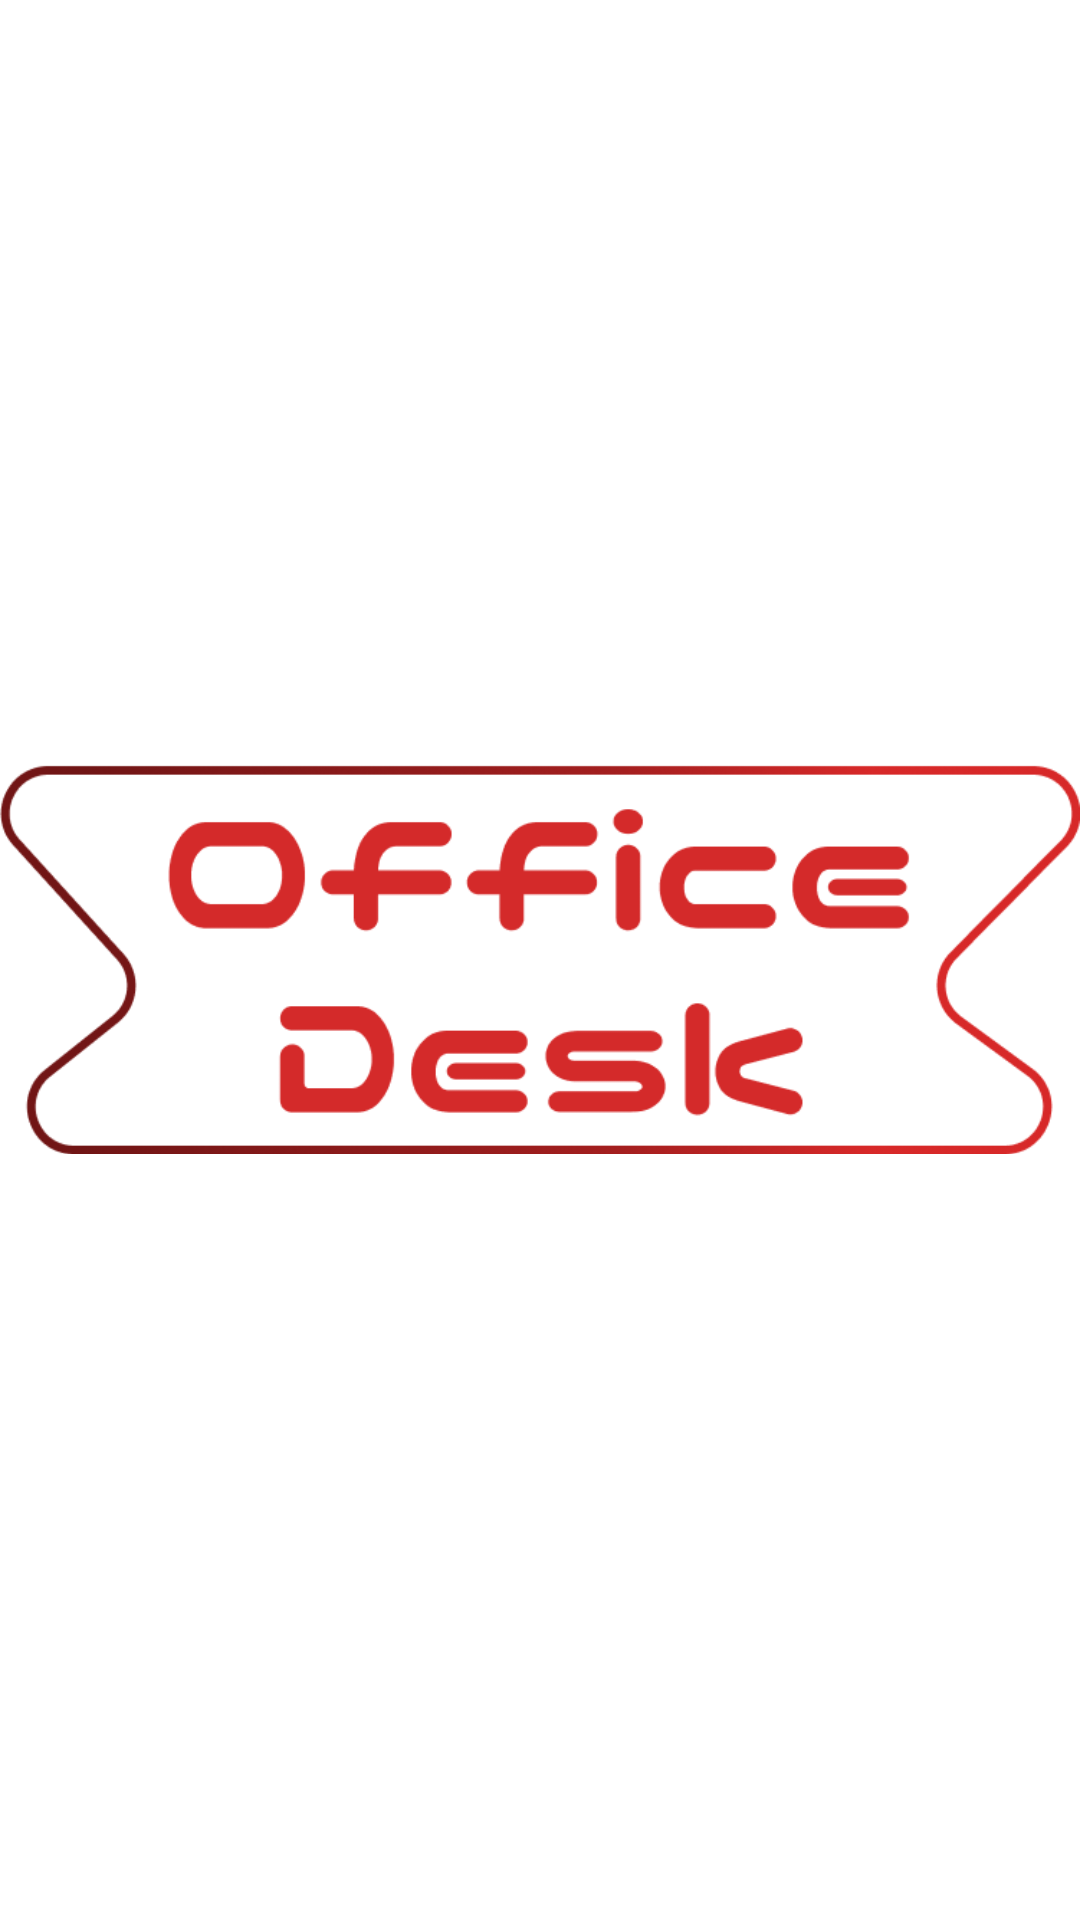

Here is an Android app screen rendered from its layout file. Give the layout XML and the strings, colors and styles it references.
<!-- AndroidManifest.xml: application theme AppTheme -->
<!-- res/layout/activity_splash.xml -->
<?xml version="1.0" encoding="utf-8"?>
<RelativeLayout xmlns:android="http://schemas.android.com/apk/res/android"
    android:layout_width="match_parent"
    android:layout_height="match_parent"
    android:background="@color/white" >

    <ImageView
        android:id="@+id/logoImageView"
        android:layout_width="379dp"
        android:layout_height="239dp"
        android:layout_centerInParent="true"
        android:src="@drawable/logo" /> 

</RelativeLayout>
<!-- resources referenced by this layout -->
<resources>
  <color name="white">#FFFFFFFF</color>
  <!-- drawable logo: png bitmap (drawable, 26298 bytes) -->
  <style name="AppTheme" parent="Theme.AppCompat.Light.NoActionBar">
          <item name="android:windowNoTitle">true</item>
          <item name="android:windowFullscreen">true</item>
      </style>
</resources>
